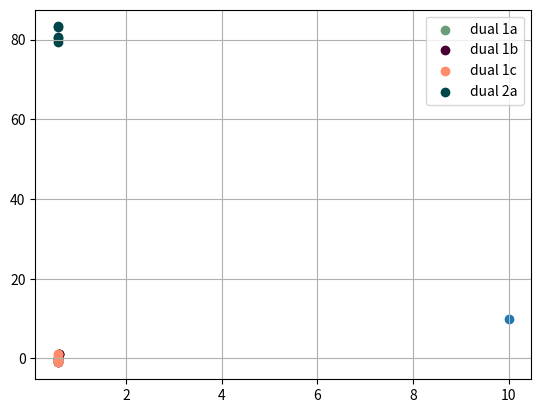
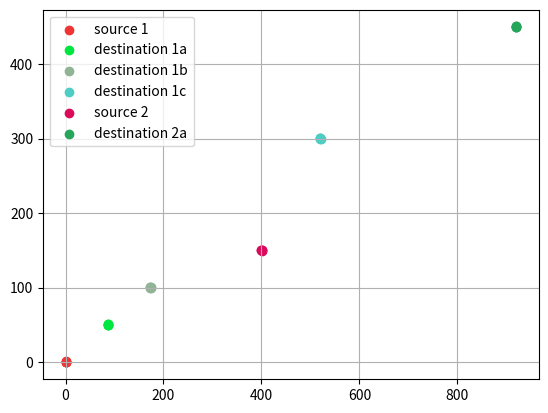

Recreate these plots in Python, in order.
# -*- coding: utf-8 -*-
"""
Created on Wed Jun  6 12:47:02 2018

[redacted]
"""

from matplotlib import pyplot as plt
import numpy as np

ox1=[1,1,1.5,2,3] 
oy1=[2,3,2.3,1.5,2]
dx1=[8,8.5,9,7.9,8]
dy1=[9,10,9.5,10,9.75]
dual = []

def dual_fun( src , des ):
   a = []
   b1 = []
   b = []
   a = np.divide((np.asarray(des[1])-np.asarray(src[1])),(np.asarray(des[0])-np.asarray(src[0])))
   b1 = np.asarray(src[1])-np.multiply(np.asarray(src[0]),a)
   b = np.multiply(b1,-1)
   dual.append(a)
   dual.append(b)
   return

#source 1
src1 = []
src1.append(list(np.asarray(ox1) - 1))
src1.append(list(np.asarray(oy1) - 2))

#destination 1a
des1a = []
des1a.append(list(np.asarray(dx1) + 92-13.4))
des1a.append(list(np.asarray(dy1) - 9.5+50))

#dual 1a 
dual_fun(src1,des1a)
plt.scatter(dual[0],dual[1],color='#6a9c78',label='dual 1a')
            
#destination 1b
des1b = []
des1b.append(list(np.asarray(dx1) + 92+73.2))
des1b.append(list(np.asarray(dy1) - 9.5+100))

#dual 1b 
dual_fun(src1,des1b)
plt.scatter(dual[2],dual[3],color='#480032',label='dual 1b')
            
#destination 1c
des1c = []
des1c.append(list(np.asarray(dx1) + 92+419.6))
des1c.append(list(np.asarray(dy1) - 9.5+300))

#dual 1c 
dual_fun(src1,des1c)
plt.scatter(dual[4],dual[5],color='#ff8b6a',label='dual 1c')
            
#source 2
src2 = []
src2.append(list(np.asarray(ox1) - 1+400))
src2.append(list(np.asarray(oy1) - 2+150))

#destination 2a
des2a = []
des2a.append(list(np.asarray(dx1) + 92+419.6+400))
des2a.append(list(np.asarray(dy1) - 9.5+300+150))

#dual 2a 
dual_fun(src2,des2a)
plt.scatter(dual[6],dual[7],color='#00454a',label='dual 2a')


plt.scatter(10,10)            
plt.legend()
plt.grid()
plt.figure()
plt.show()


plt.scatter(src1[0],src1[1],color='#F03434',label='source 1')
plt.scatter(des1a[0],des1a[1],color='#00E640',label='destination 1a')
plt.scatter(des1b[0],des1b[1],color='#91B496',label='destination 1b')
plt.scatter(des1c[0],des1c[1],color='#4ECDC4',label='destination 1c')
plt.scatter(src2[0],src2[1],color='#DB0A5B',label='source 2')
plt.scatter(des2a[0],des2a[1],color='#26A65B',label='destination 2a')
plt.legend(loc = 'best')
plt.grid()
#plt.figure()
plt.show()